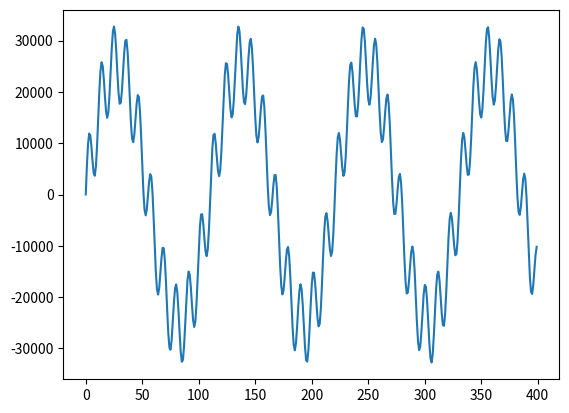

Reproduce this figure in Python.
"""
    https://realpython.com/python-scipy-fft/
"""

import numpy as np
from matplotlib import pyplot as plt

SAMPLE_RATE = 44100  # Hertz
DURATION = 2  # Seconds

def generate_sine_wave(freq, sample_rate, duration):
    x = np.linspace(0, duration, sample_rate * duration, endpoint=False)
    frequencies = x * freq
    # 2pi because np.sin takes radians
    y = np.sin((2 * np.pi) * frequencies)
    return x, y

# Generate tones and mixe together
_, nice_tone = generate_sine_wave(400, SAMPLE_RATE, DURATION)
_, noise_tone = generate_sine_wave(4000, SAMPLE_RATE, DURATION)
noise_tone = noise_tone * 0.3
mixed_tone = nice_tone + noise_tone

# normalized bettween 16 Bit integer
normalized_tone = np.int16((mixed_tone / mixed_tone.max()) * 32767)

# plot first 400
plt.plot(normalized_tone[:400])
#plt.plot(x, y)
plt.show()




